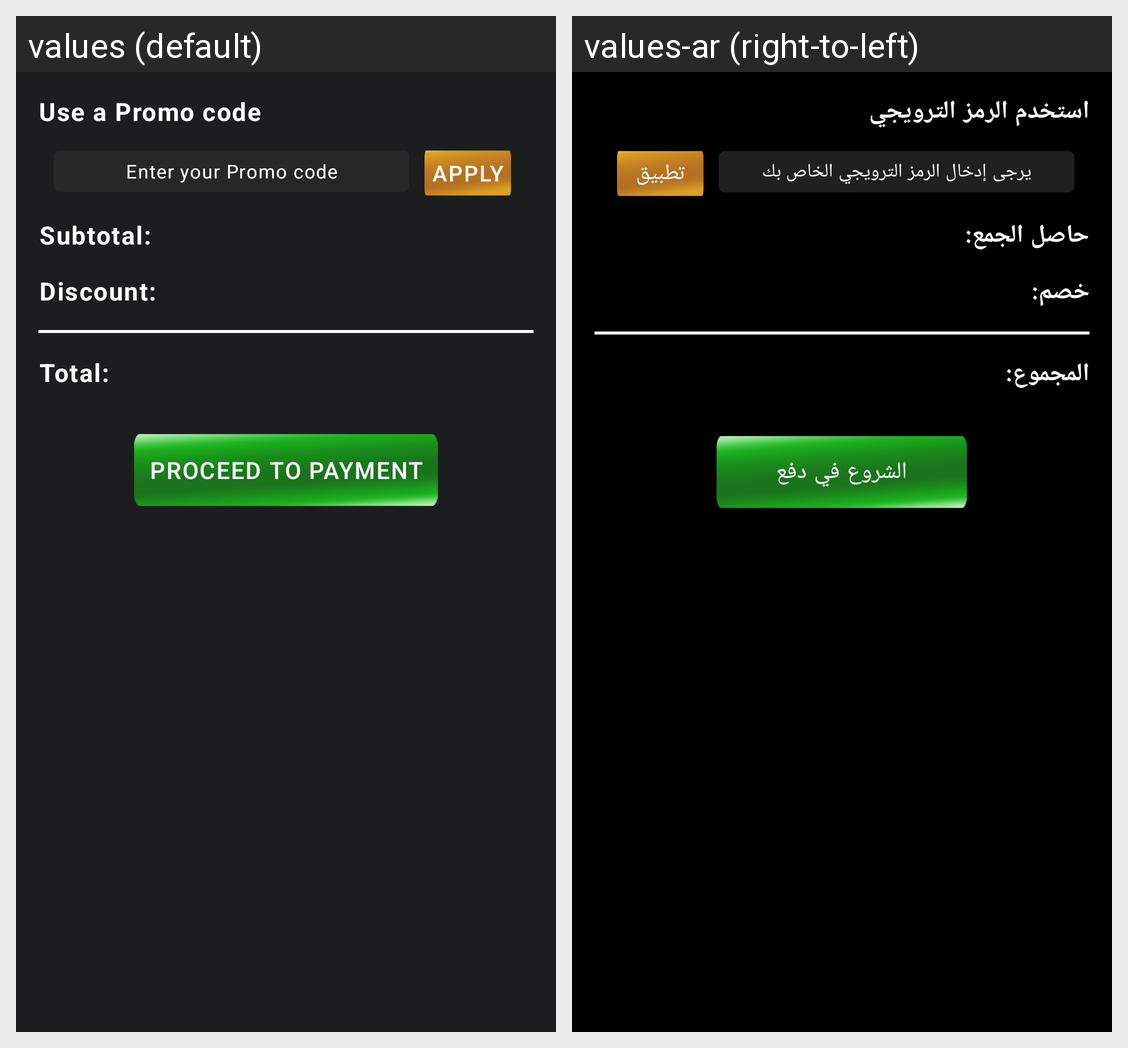

Locale-by-locale string values for the Android screen shown in this grid:
Android screen res/layout/fragment_promo_code.xml rendered under 2 locales, left to right: values (default), values-ar (right-to-left). Device: Nexus 5 (rendered at 1080×1920; each locale shown at half size, 540×960, under a caption strip naming it); theme AppTheme.
Strings drawn on this screen, with the default value and each locale's value (text and hints the layout hard-codes, and strings that could not be matched under every locale, appear in the picture but are not listed):

use_promo_code
  values: Use a Promo code
  values-ar: استخدم الرمز الترويجي

enter_your_promo_code
  values: Enter your Promo code
  values-ar: يرجى إدخال الرمز الترويجي الخاص بك

apply
  values: Apply
  values-ar: تطبيق

sub_total
  values: Subtotal:
  values-ar: حاصل الجمع:

discount
  values: Discount:
  values-ar: خصم:

total
  values: Total:
  values-ar: المجموع:

proceed_to_payment
  values: PROCEED TO PAYMENT
  values-ar: الشروع في دفع
